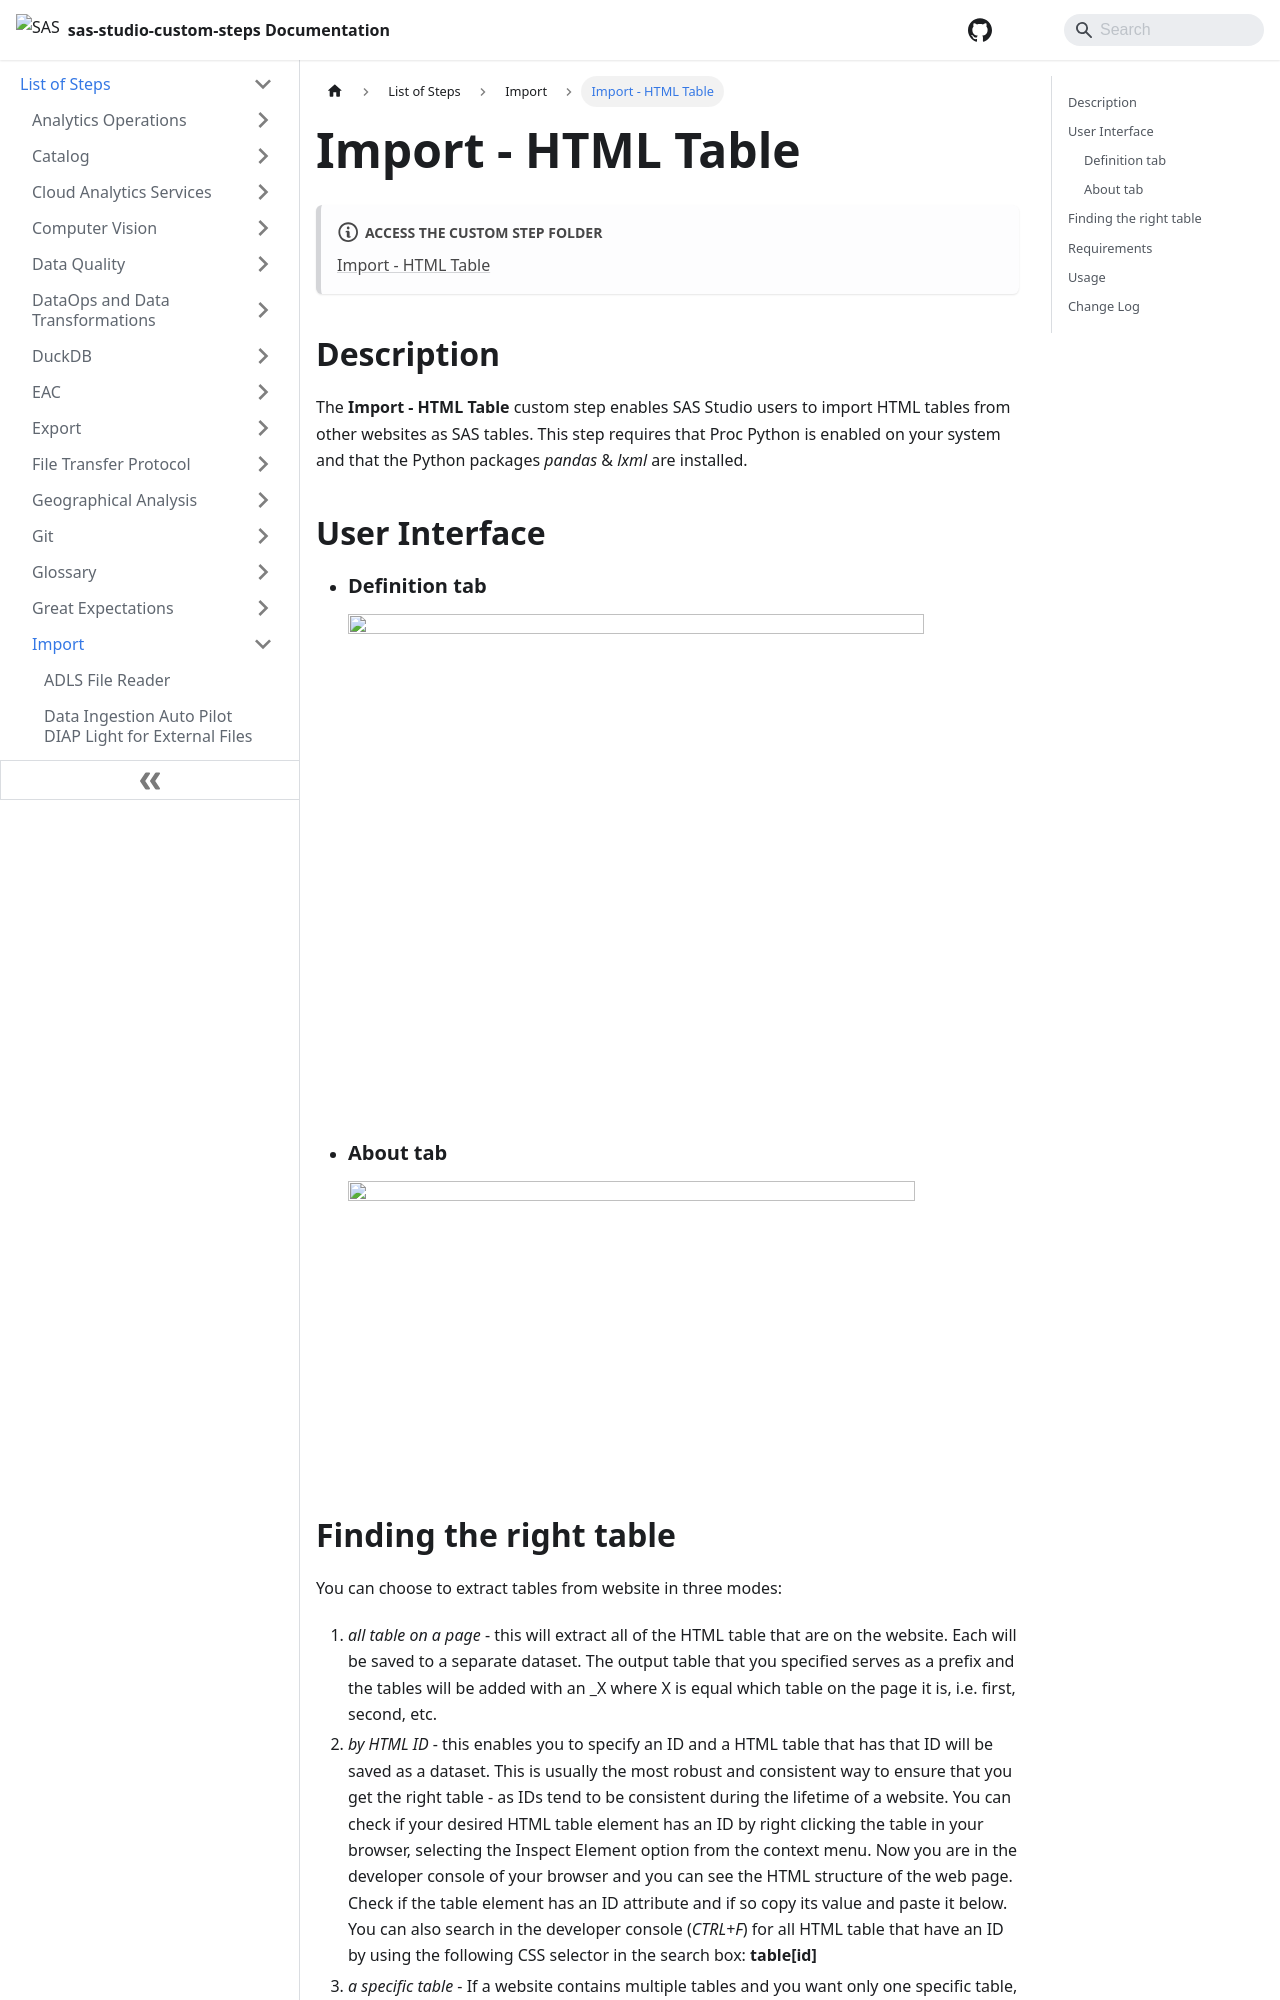

repository: sassoftware/sas-studio-custom-steps · page: List of Steps/Import/Import - HTML Table/index.html · generator: docusaurus

# Import - HTML Table

:::note[**ACCESS THE CUSTOM STEP FOLDER**]

[Import - HTML Table](https://github.com/sassoftware/sas-studio-custom-steps/tree/main/Import%20-%20HTML%20Table)

:::


## Description

The **Import - HTML Table** custom step enables SAS Studio users to import HTML tables from other websites as SAS tables. This step requires that Proc Python is enabled on your system and that the Python packages *pandas* & *lxml* are installed.

## User Interface

* ### Definition tab ###

   ![](/img/Import%20-%20HTML%20Table/img/Import-HTML-Table-Definition.png)

* ### About tab ###

   ![](/img/Import%20-%20HTML%20Table/img/Import-HTML-Table-About.png)
